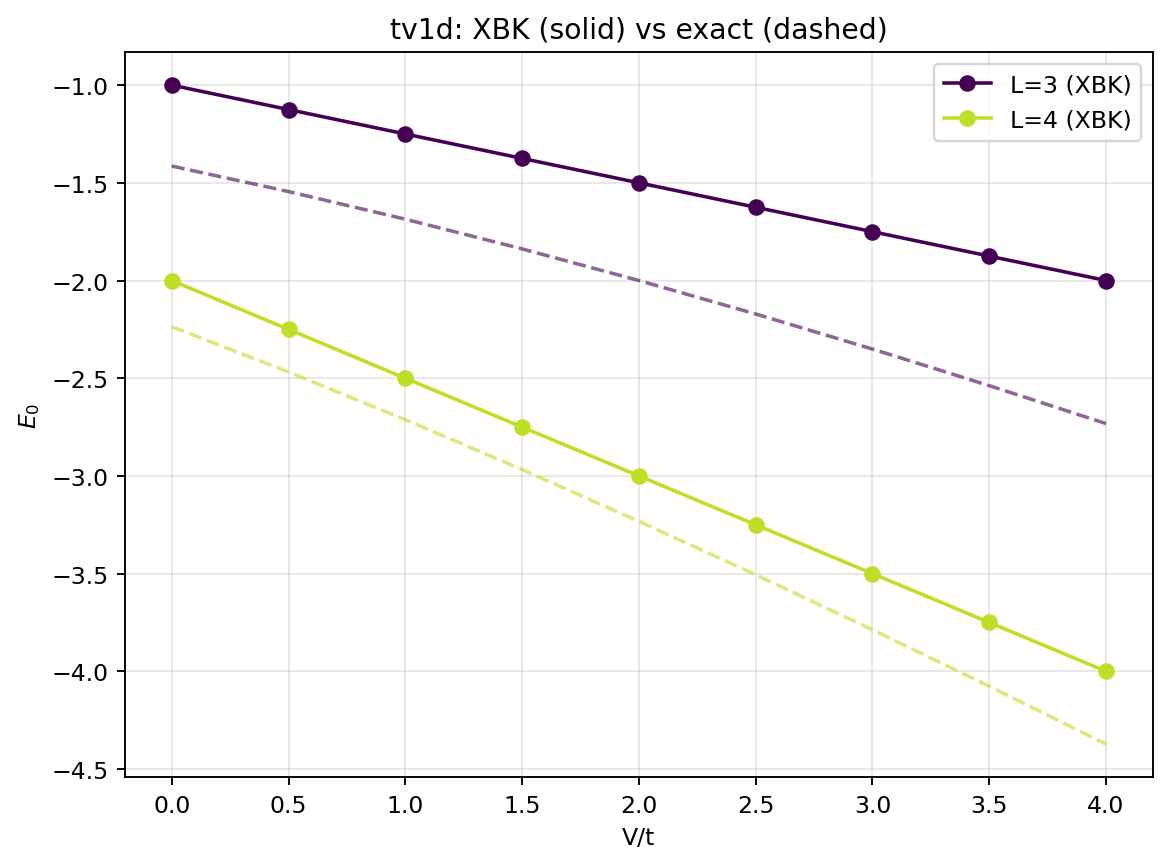

Data behind this chart, as committed beside it:
ratio, L, E0_XBK, E0_exact, abs_err  # ratio=V/t
0.0, 3, -1, -1.414, 0.4142
0.0, 4, -2, -2.236, 0.2361
0.5, 3, -1.125, -1.545, 0.4197
0.5, 4, -2.25, -2.468, 0.2179
1.0, 3, -1.25, -1.686, 0.4361
1.0, 4, -2.5, -2.712, 0.2122
1.5, 3, -1.375, -1.838, 0.4631
1.5, 4, -2.75, -2.967, 0.2173
2.0, 3, -1.5, -2, 0.5
2.0, 4, -3, -3.232, 0.2321
2.5, 3, -1.625, -2.171, 0.5462
2.5, 4, -3.25, -3.506, 0.2557
3.0, 3, -1.75, -2.351, 0.6008
3.0, 4, -3.5, -3.787, 0.2873
3.5, 3, -1.875, -2.538, 0.663
3.5, 4, -3.75, -4.076, 0.3264
4.0, 3, -2, -2.732, 0.7321
4.0, 4, -4, -4.372, 0.3723
